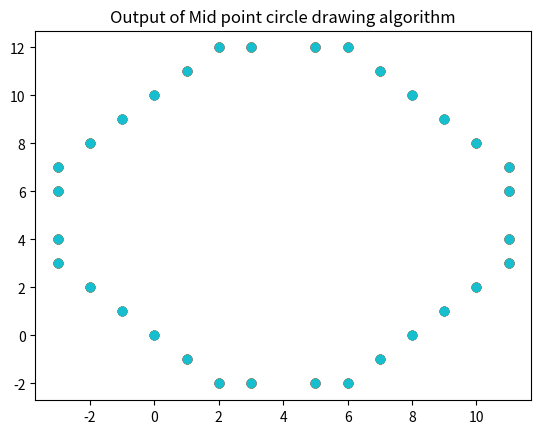

Reproduce this figure in Python.
# Midpoint circle drawing algo

import matplotlib.pyplot as plt


def mid_circle(x0, y0, r):
    x = 0
    y = r

    x_plt = []
    y_plt = []

    print(x, y)

    d = 1 - r

    while (x < y):
        if (d < 0):
            x += 1
            d = d + 2 * x + 3
        else:
            x += 1
            y -= 1
            d = d + 2 * (x - y) + 5

        print(x, y)
        x_plt.append(x + x0)
        y_plt.append(y + y0)
        plt.scatter(x_plt, y_plt)

        x_plt.append(y + x0)
        y_plt.append(x + y0)
        plt.scatter(x_plt, y_plt)

        x_plt.append(-y + x0)
        y_plt.append(x + y0)
        plt.scatter(x_plt, y_plt)

        x_plt.append(-x + x0)
        y_plt.append(y + y0)
        plt.scatter(x_plt, y_plt)

        x_plt.append(-x + x0)
        y_plt.append(-y + y0)
        plt.scatter(x_plt, y_plt)

        x_plt.append(-y + x0)
        y_plt.append(-x + y0)
        plt.scatter(x_plt, y_plt)

        x_plt.append(y + x0)
        y_plt.append(-x + y0)
        plt.scatter(x_plt, y_plt)

        x_plt.append(x + x0)
        y_plt.append(-y + y0)
        plt.scatter(x_plt, y_plt)


mid_circle(4, 5, 7)
plt.title("Output of Mid point circle drawing algorithm")
plt.show()